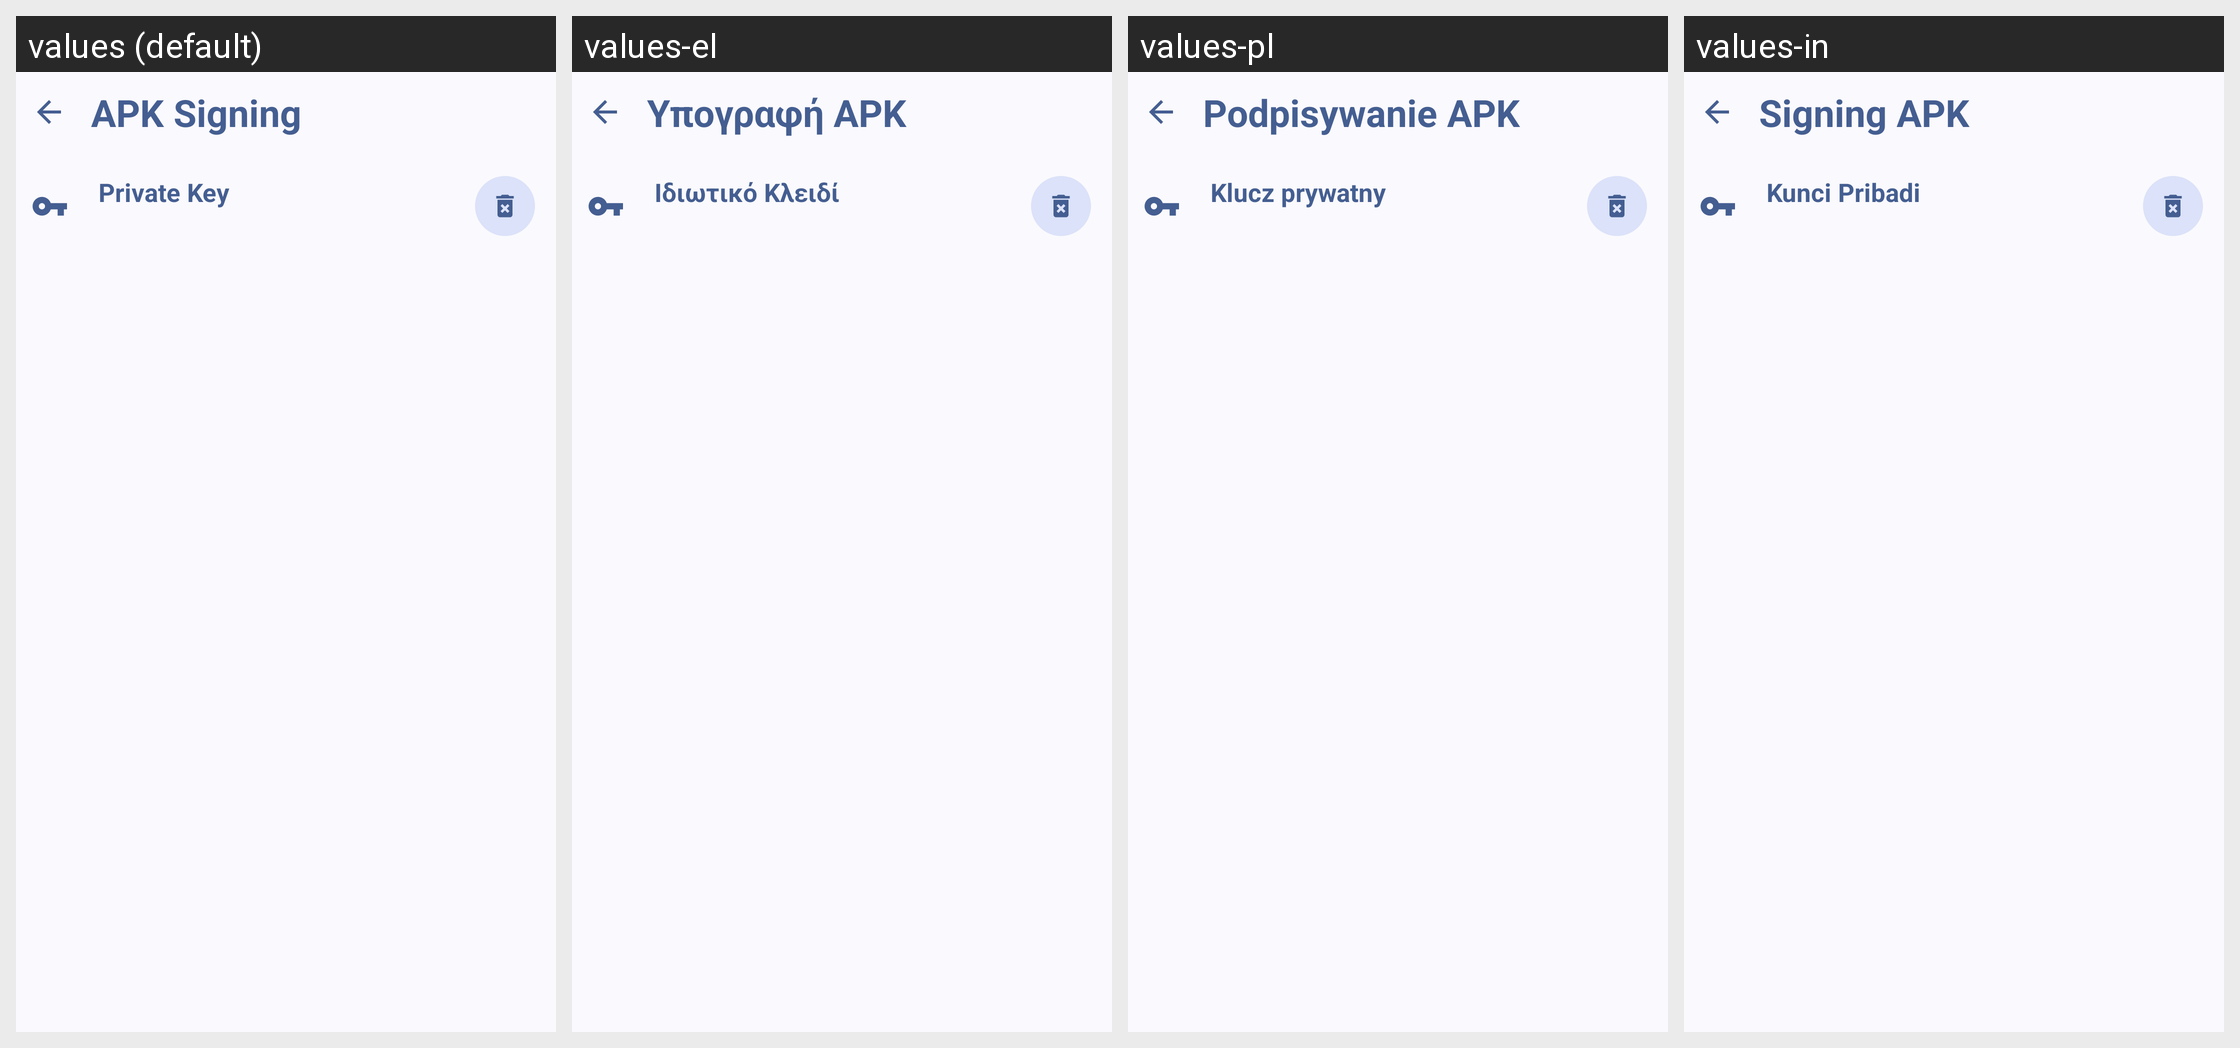

Strings drawn on this Android screen and how each of the app's shown locales translates them:
Android screen res/layout/activity_apksign.xml rendered under 4 locales, left to right: values (default), values-el, values-pl, values-in. Device: Nexus 5 (rendered at 1080×1920; each locale shown at half size, 540×960, under a caption strip naming it); theme AppTheme.
Other locales in the repository, not shown: values-ar, values-ar-rAE, values-ar-rSA, values-cs, values-de, values-es, values-fr, values-fr-rBE, values-hi, values-hu, values-lt, values-pt-rBR, values-pt-rPT, values-ru, values-th, values-tr-rTR, values-uk, values-vi, values-zh-rCN.
Strings drawn on this screen, with the default value and each locale's value (text and hints the layout hard-codes, and strings that could not be matched under every locale, appear in the picture but are not listed):

signing_title
  values: APK Signing
  values-el: Υπογραφή APK
  values-pl: Podpisywanie APK
  values-in: Signing APK

private_key
  values: Private Key
  values-el: Ιδιωτικό Κλειδί
  values-pl: Klucz prywatny
  values-in: Kunci Pribadi
